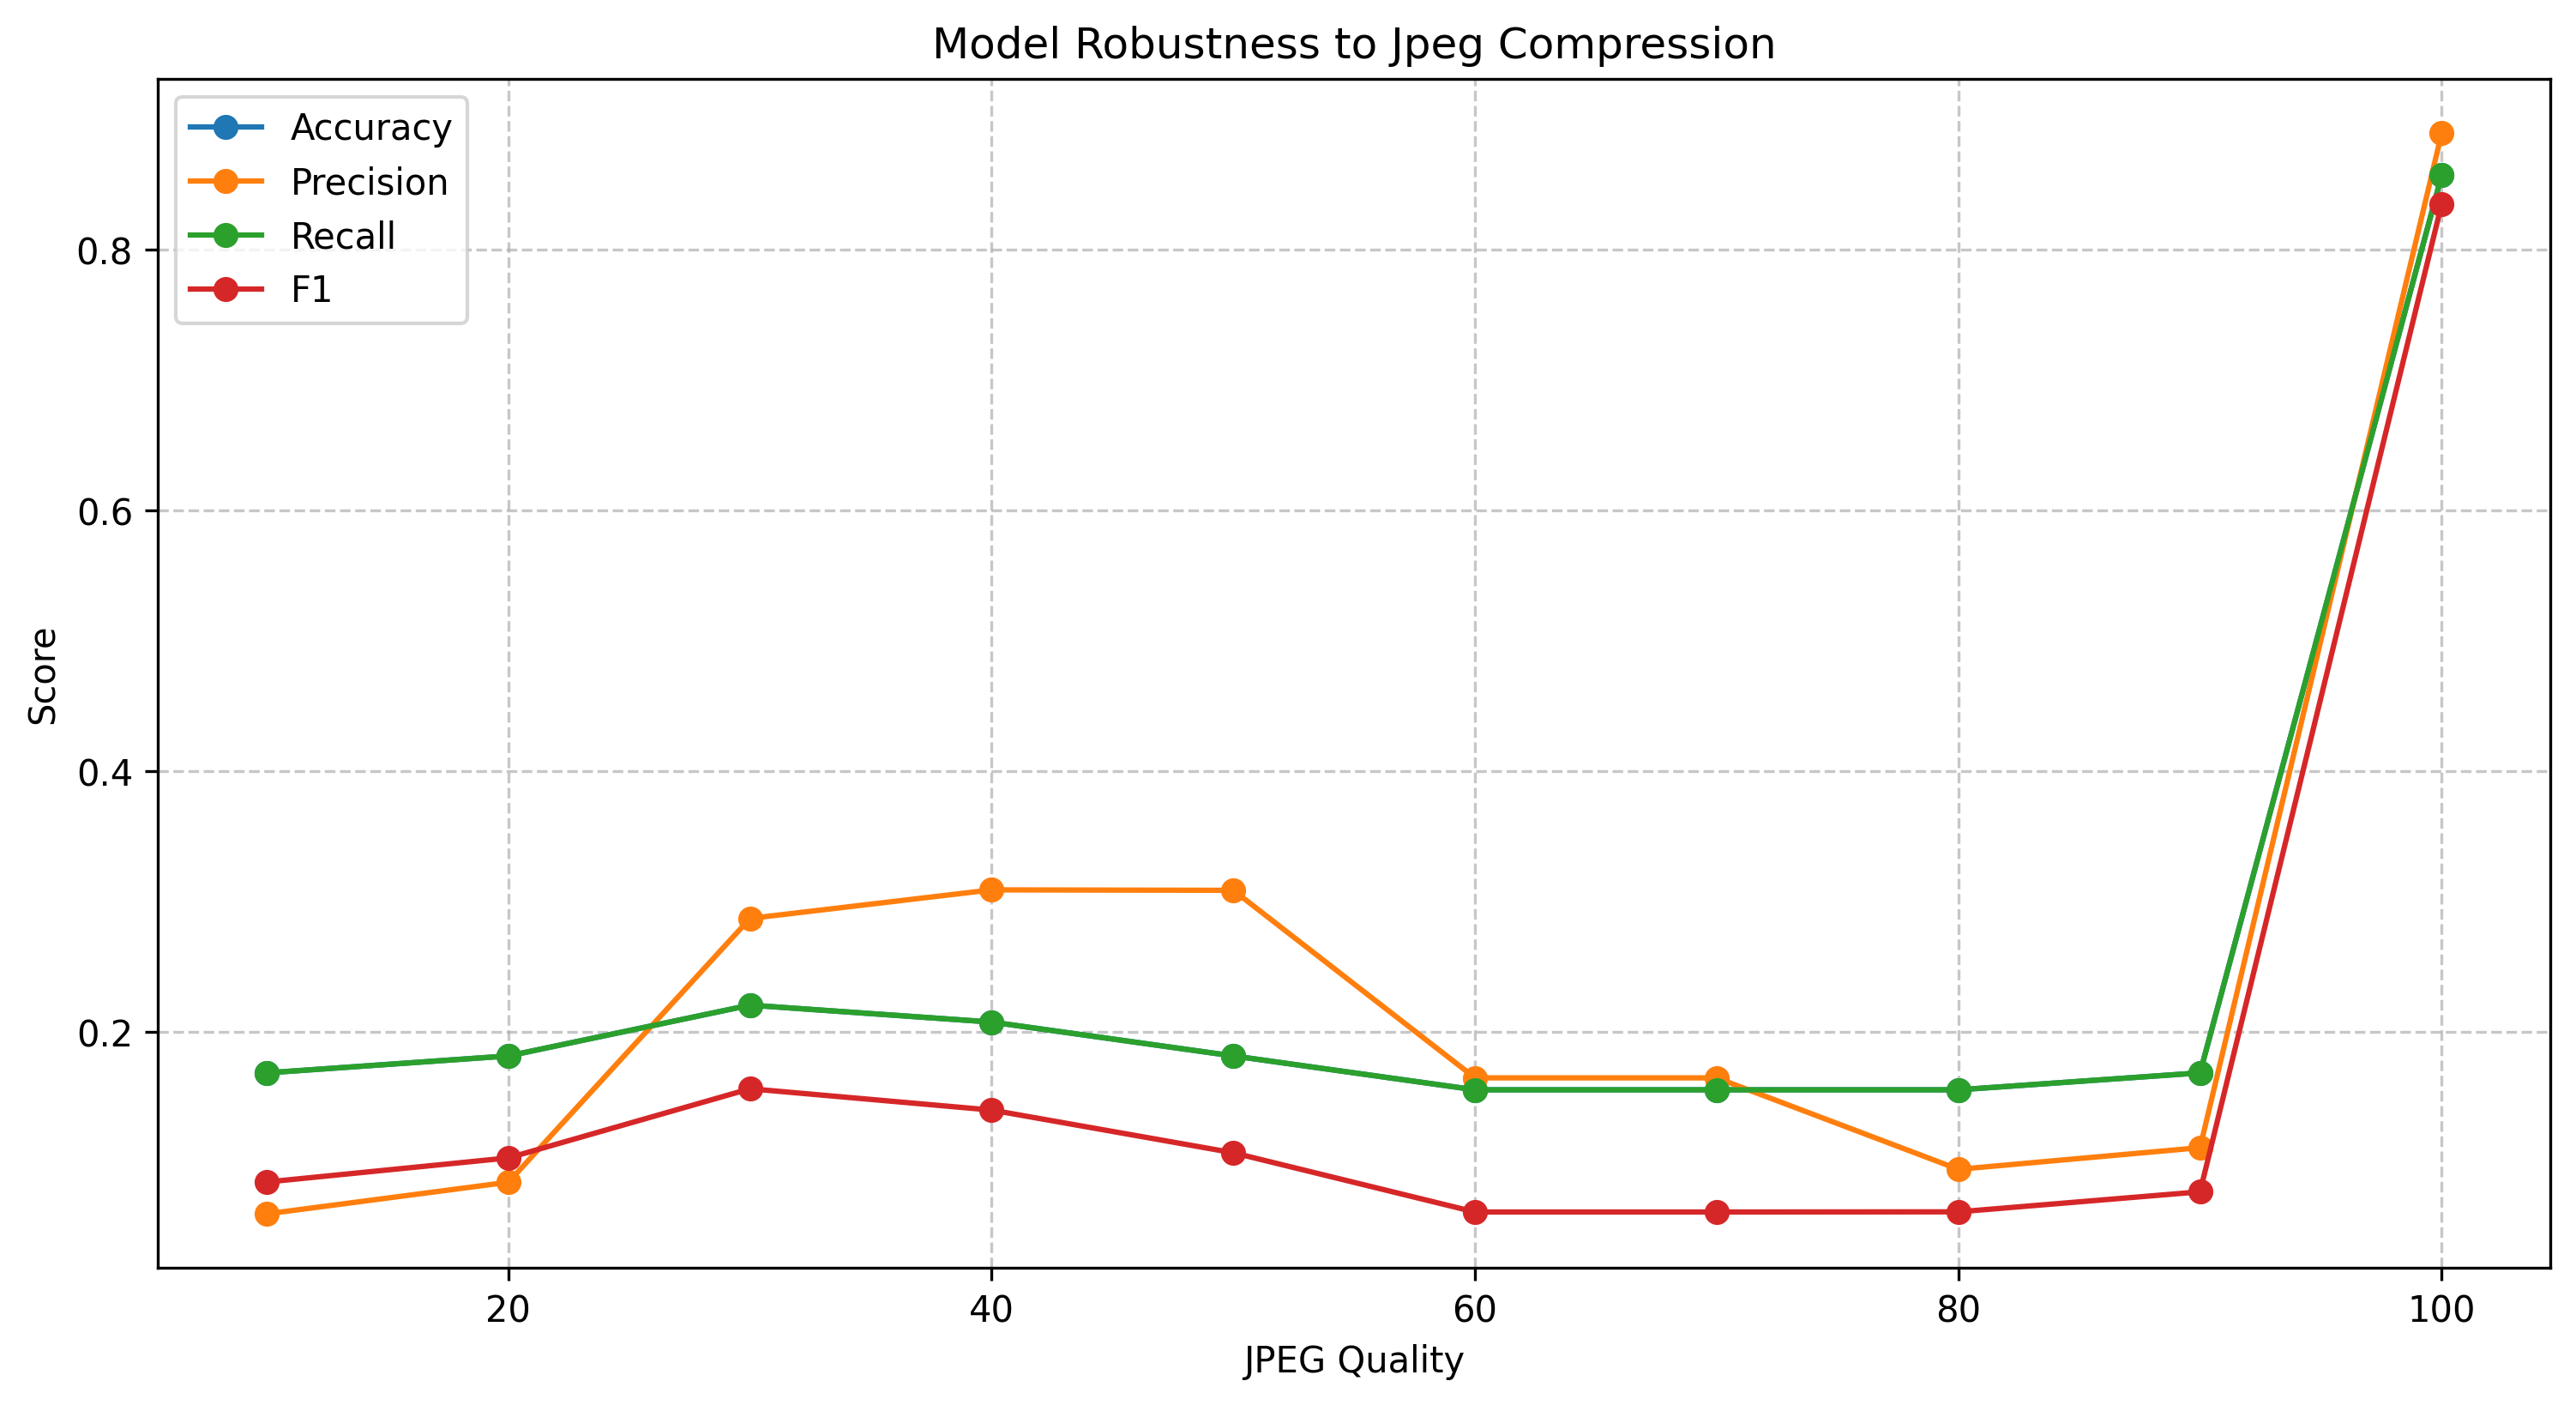

Source data for this figure (header and first rows):
perturbation, accuracy, precision, recall, f1
No Perturbation, 0.8571, 0.8895, 0.8571, 0.8352
JPEG Compression (quality=90), 0.1688, 0.1115, 0.1688, 0.07762
JPEG Compression (quality=80), 0.1558, 0.09488, 0.1558, 0.06227
JPEG Compression (quality=70), 0.1558, 0.165, 0.1558, 0.06214
JPEG Compression (quality=60), 0.1558, 0.165, 0.1558, 0.06214
JPEG Compression (quality=50), 0.1818, 0.3088, 0.1818, 0.1075
JPEG Compression (quality=40), 0.2078, 0.3092, 0.2078, 0.1403
JPEG Compression (quality=30), 0.2208, 0.2873, 0.2208, 0.1566
JPEG Compression (quality=20), 0.1818, 0.08498, 0.1818, 0.1036
JPEG Compression (quality=10), 0.1688, 0.06071, 0.1688, 0.08515
